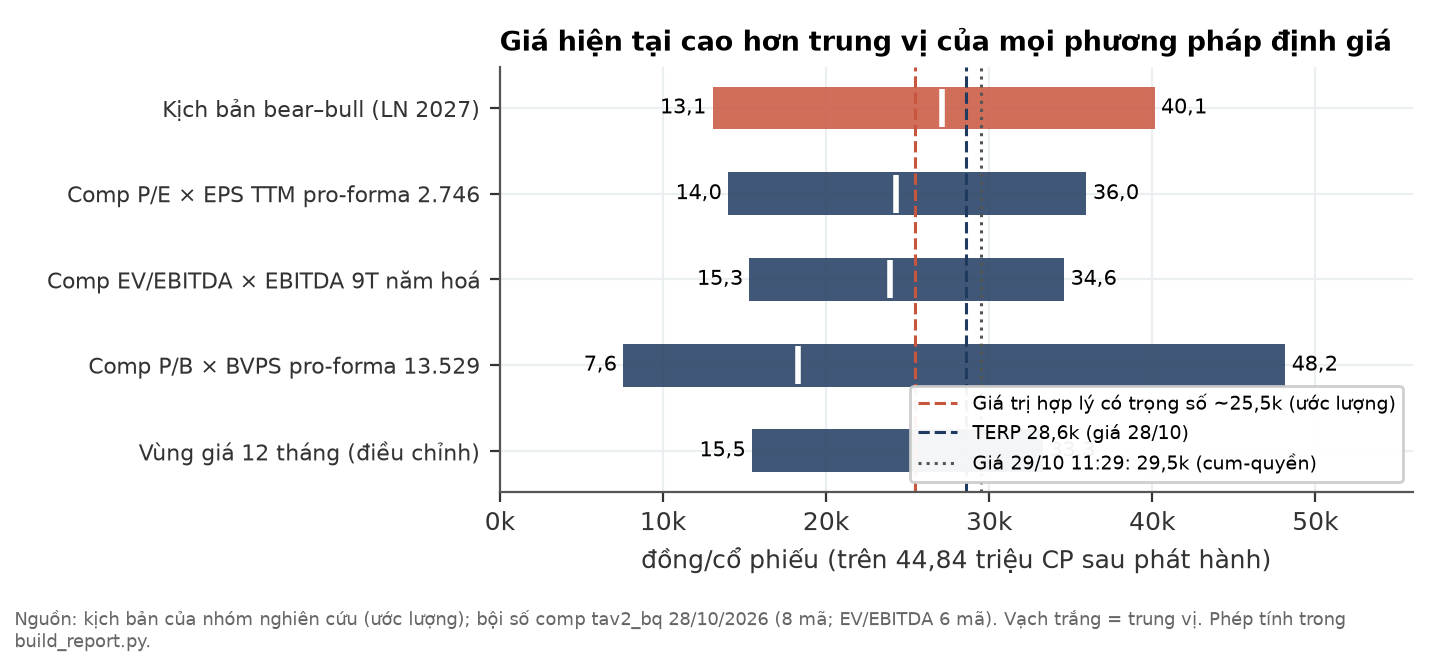

The file beside this chart, header and first rows:
phuong_phap, thap, cao, trung_vi
Kịch bản bear–bull (LN 2027), 13050, 40150, 27100
Comp P/E × EPS TTM pro-forma 2.746, 14005, 35973, 24302
Comp EV/EBITDA × EBITDA 9T năm hoá, 15317, 34606, 23946
Comp P/B × BVPS pro-forma 13.529, 7576, 48163, 18264
Vùng giá 12 tháng (điều chỉnh), 15470, 33300, 
